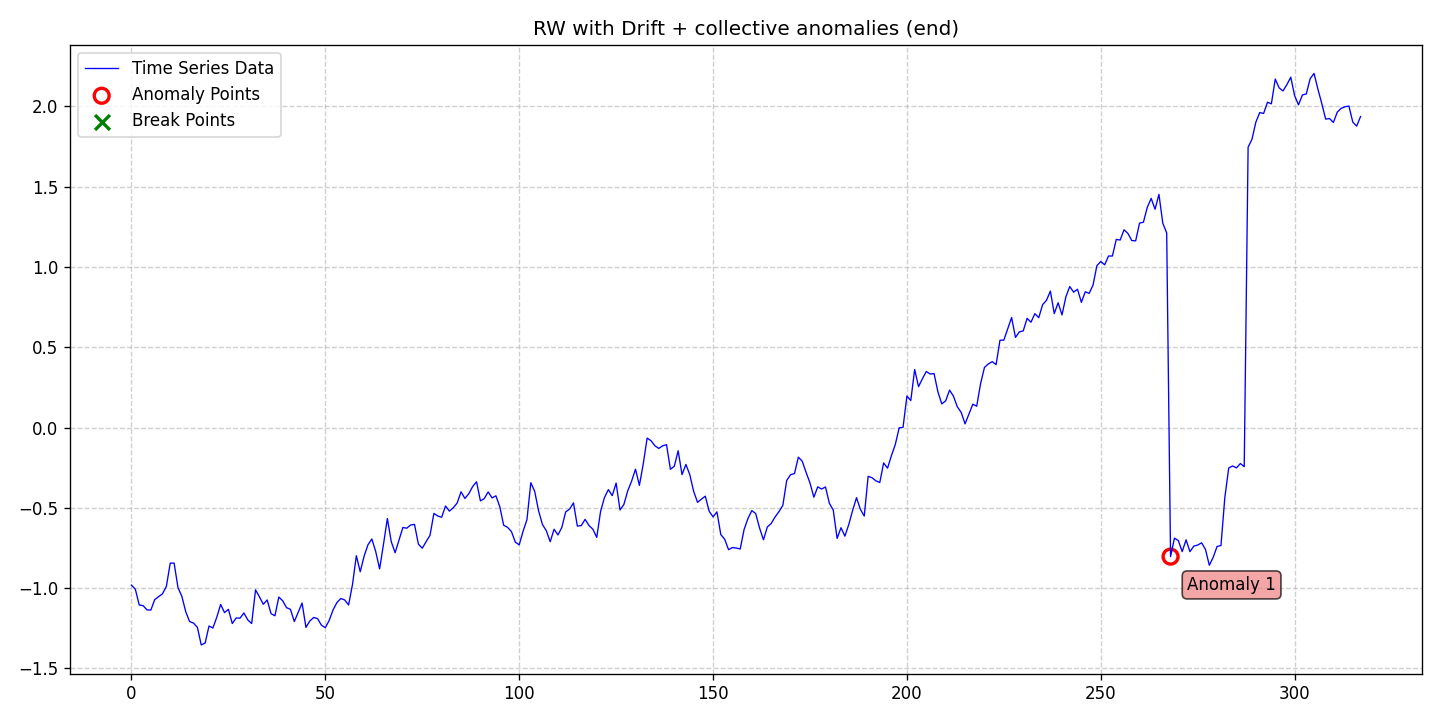

The table this chart was drawn from, first rows:
date, data, stationary, det_lin_up, det_lin_down, det_quad, det_cubic, det_exp, det_damped, stoc_trend, volatility, single_seas, multiple_seas, point_anom_single, point_anom_multi, collect_anom, context_anom, mean_shift, var_shift, trend_shift, point_anom_count, point_anom_location, point_anom_point, collect_anom_count
2020-01-01, -0.9812, 0, 0, 0, 0, 0, 0, 0, 1, 0, 0, 0, 0, 0, 1, 0, 0, 0, 0, 0, none, , 1
2020-01-02, -1.007, 0, 0, 0, 0, 0, 0, 0, 1, 0, 0, 0, 0, 0, 1, 0, 0, 0, 0, 0, none, , 1
2020-01-03, -1.105, 0, 0, 0, 0, 0, 0, 0, 1, 0, 0, 0, 0, 0, 1, 0, 0, 0, 0, 0, none, , 1
2020-01-04, -1.109, 0, 0, 0, 0, 0, 0, 0, 1, 0, 0, 0, 0, 0, 1, 0, 0, 0, 0, 0, none, , 1
2020-01-05, -1.136, 0, 0, 0, 0, 0, 0, 0, 1, 0, 0, 0, 0, 0, 1, 0, 0, 0, 0, 0, none, , 1
2020-01-06, -1.137, 0, 0, 0, 0, 0, 0, 0, 1, 0, 0, 0, 0, 0, 1, 0, 0, 0, 0, 0, none, , 1
2020-01-07, -1.072, 0, 0, 0, 0, 0, 0, 0, 1, 0, 0, 0, 0, 0, 1, 0, 0, 0, 0, 0, none, , 1
2020-01-08, -1.053, 0, 0, 0, 0, 0, 0, 0, 1, 0, 0, 0, 0, 0, 1, 0, 0, 0, 0, 0, none, , 1
2020-01-09, -1.035, 0, 0, 0, 0, 0, 0, 0, 1, 0, 0, 0, 0, 0, 1, 0, 0, 0, 0, 0, none, , 1
2020-01-10, -0.9893, 0, 0, 0, 0, 0, 0, 0, 1, 0, 0, 0, 0, 0, 1, 0, 0, 0, 0, 0, none, , 1
2020-01-11, -0.8445, 0, 0, 0, 0, 0, 0, 0, 1, 0, 0, 0, 0, 0, 1, 0, 0, 0, 0, 0, none, , 1
2020-01-12, -0.8445, 0, 0, 0, 0, 0, 0, 0, 1, 0, 0, 0, 0, 0, 1, 0, 0, 0, 0, 0, none, , 1
2020-01-13, -0.9969, 0, 0, 0, 0, 0, 0, 0, 1, 0, 0, 0, 0, 0, 1, 0, 0, 0, 0, 0, none, , 1
2020-01-14, -1.052, 0, 0, 0, 0, 0, 0, 0, 1, 0, 0, 0, 0, 0, 1, 0, 0, 0, 0, 0, none, , 1
2020-01-15, -1.147, 0, 0, 0, 0, 0, 0, 0, 1, 0, 0, 0, 0, 0, 1, 0, 0, 0, 0, 0, none, , 1
2020-01-16, -1.208, 0, 0, 0, 0, 0, 0, 0, 1, 0, 0, 0, 0, 0, 1, 0, 0, 0, 0, 0, none, , 1
2020-01-17, -1.218, 0, 0, 0, 0, 0, 0, 0, 1, 0, 0, 0, 0, 0, 1, 0, 0, 0, 0, 0, none, , 1
2020-01-18, -1.244, 0, 0, 0, 0, 0, 0, 0, 1, 0, 0, 0, 0, 0, 1, 0, 0, 0, 0, 0, none, , 1
2020-01-19, -1.354, 0, 0, 0, 0, 0, 0, 0, 1, 0, 0, 0, 0, 0, 1, 0, 0, 0, 0, 0, none, , 1
2020-01-20, -1.342, 0, 0, 0, 0, 0, 0, 0, 1, 0, 0, 0, 0, 0, 1, 0, 0, 0, 0, 0, none, , 1
2020-01-21, -1.236, 0, 0, 0, 0, 0, 0, 0, 1, 0, 0, 0, 0, 0, 1, 0, 0, 0, 0, 0, none, , 1
2020-01-22, -1.249, 0, 0, 0, 0, 0, 0, 0, 1, 0, 0, 0, 0, 0, 1, 0, 0, 0, 0, 0, none, , 1
2020-01-23, -1.182, 0, 0, 0, 0, 0, 0, 0, 1, 0, 0, 0, 0, 0, 1, 0, 0, 0, 0, 0, none, , 1
2020-01-24, -1.102, 0, 0, 0, 0, 0, 0, 0, 1, 0, 0, 0, 0, 0, 1, 0, 0, 0, 0, 0, none, , 1
2020-01-25, -1.153, 0, 0, 0, 0, 0, 0, 0, 1, 0, 0, 0, 0, 0, 1, 0, 0, 0, 0, 0, none, , 1
2020-01-26, -1.132, 0, 0, 0, 0, 0, 0, 0, 1, 0, 0, 0, 0, 0, 1, 0, 0, 0, 0, 0, none, , 1
2020-01-27, -1.221, 0, 0, 0, 0, 0, 0, 0, 1, 0, 0, 0, 0, 0, 1, 0, 0, 0, 0, 0, none, , 1
2020-01-28, -1.186, 0, 0, 0, 0, 0, 0, 0, 1, 0, 0, 0, 0, 0, 1, 0, 0, 0, 0, 0, none, , 1
2020-01-29, -1.187, 0, 0, 0, 0, 0, 0, 0, 1, 0, 0, 0, 0, 0, 1, 0, 0, 0, 0, 0, none, , 1
2020-01-30, -1.155, 0, 0, 0, 0, 0, 0, 0, 1, 0, 0, 0, 0, 0, 1, 0, 0, 0, 0, 0, none, , 1
2020-01-31, -1.198, 0, 0, 0, 0, 0, 0, 0, 1, 0, 0, 0, 0, 0, 1, 0, 0, 0, 0, 0, none, , 1
2020-02-01, -1.22, 0, 0, 0, 0, 0, 0, 0, 1, 0, 0, 0, 0, 0, 1, 0, 0, 0, 0, 0, none, , 1
2020-02-02, -1.011, 0, 0, 0, 0, 0, 0, 0, 1, 0, 0, 0, 0, 0, 1, 0, 0, 0, 0, 0, none, , 1
2020-02-03, -1.054, 0, 0, 0, 0, 0, 0, 0, 1, 0, 0, 0, 0, 0, 1, 0, 0, 0, 0, 0, none, , 1
2020-02-04, -1.101, 0, 0, 0, 0, 0, 0, 0, 1, 0, 0, 0, 0, 0, 1, 0, 0, 0, 0, 0, none, , 1
2020-02-05, -1.074, 0, 0, 0, 0, 0, 0, 0, 1, 0, 0, 0, 0, 0, 1, 0, 0, 0, 0, 0, none, , 1
2020-02-06, -1.159, 0, 0, 0, 0, 0, 0, 0, 1, 0, 0, 0, 0, 0, 1, 0, 0, 0, 0, 0, none, , 1
2020-02-07, -1.172, 0, 0, 0, 0, 0, 0, 0, 1, 0, 0, 0, 0, 0, 1, 0, 0, 0, 0, 0, none, , 1
2020-02-08, -1.055, 0, 0, 0, 0, 0, 0, 0, 1, 0, 0, 0, 0, 0, 1, 0, 0, 0, 0, 0, none, , 1
2020-02-09, -1.079, 0, 0, 0, 0, 0, 0, 0, 1, 0, 0, 0, 0, 0, 1, 0, 0, 0, 0, 0, none, , 1
2020-02-10, -1.122, 0, 0, 0, 0, 0, 0, 0, 1, 0, 0, 0, 0, 0, 1, 0, 0, 0, 0, 0, none, , 1
2020-02-11, -1.132, 0, 0, 0, 0, 0, 0, 0, 1, 0, 0, 0, 0, 0, 1, 0, 0, 0, 0, 0, none, , 1
2020-02-12, -1.208, 0, 0, 0, 0, 0, 0, 0, 1, 0, 0, 0, 0, 0, 1, 0, 0, 0, 0, 0, none, , 1
2020-02-13, -1.151, 0, 0, 0, 0, 0, 0, 0, 1, 0, 0, 0, 0, 0, 1, 0, 0, 0, 0, 0, none, , 1
2020-02-14, -1.093, 0, 0, 0, 0, 0, 0, 0, 1, 0, 0, 0, 0, 0, 1, 0, 0, 0, 0, 0, none, , 1
2020-02-15, -1.245, 0, 0, 0, 0, 0, 0, 0, 1, 0, 0, 0, 0, 0, 1, 0, 0, 0, 0, 0, none, , 1
2020-02-16, -1.205, 0, 0, 0, 0, 0, 0, 0, 1, 0, 0, 0, 0, 0, 1, 0, 0, 0, 0, 0, none, , 1
2020-02-17, -1.183, 0, 0, 0, 0, 0, 0, 0, 1, 0, 0, 0, 0, 0, 1, 0, 0, 0, 0, 0, none, , 1
2020-02-18, -1.19, 0, 0, 0, 0, 0, 0, 0, 1, 0, 0, 0, 0, 0, 1, 0, 0, 0, 0, 0, none, , 1
2020-02-19, -1.231, 0, 0, 0, 0, 0, 0, 0, 1, 0, 0, 0, 0, 0, 1, 0, 0, 0, 0, 0, none, , 1
2020-02-20, -1.246, 0, 0, 0, 0, 0, 0, 0, 1, 0, 0, 0, 0, 0, 1, 0, 0, 0, 0, 0, none, , 1
2020-02-21, -1.201, 0, 0, 0, 0, 0, 0, 0, 1, 0, 0, 0, 0, 0, 1, 0, 0, 0, 0, 0, none, , 1
2020-02-22, -1.135, 0, 0, 0, 0, 0, 0, 0, 1, 0, 0, 0, 0, 0, 1, 0, 0, 0, 0, 0, none, , 1
2020-02-23, -1.089, 0, 0, 0, 0, 0, 0, 0, 1, 0, 0, 0, 0, 0, 1, 0, 0, 0, 0, 0, none, , 1
2020-02-24, -1.065, 0, 0, 0, 0, 0, 0, 0, 1, 0, 0, 0, 0, 0, 1, 0, 0, 0, 0, 0, none, , 1
2020-02-25, -1.074, 0, 0, 0, 0, 0, 0, 0, 1, 0, 0, 0, 0, 0, 1, 0, 0, 0, 0, 0, none, , 1
2020-02-26, -1.105, 0, 0, 0, 0, 0, 0, 0, 1, 0, 0, 0, 0, 0, 1, 0, 0, 0, 0, 0, none, , 1
2020-02-27, -0.9785, 0, 0, 0, 0, 0, 0, 0, 1, 0, 0, 0, 0, 0, 1, 0, 0, 0, 0, 0, none, , 1
2020-02-28, -0.7981, 0, 0, 0, 0, 0, 0, 0, 1, 0, 0, 0, 0, 0, 1, 0, 0, 0, 0, 0, none, , 1
2020-02-29, -0.8983, 0, 0, 0, 0, 0, 0, 0, 1, 0, 0, 0, 0, 0, 1, 0, 0, 0, 0, 0, none, , 1
... 258 more rows
